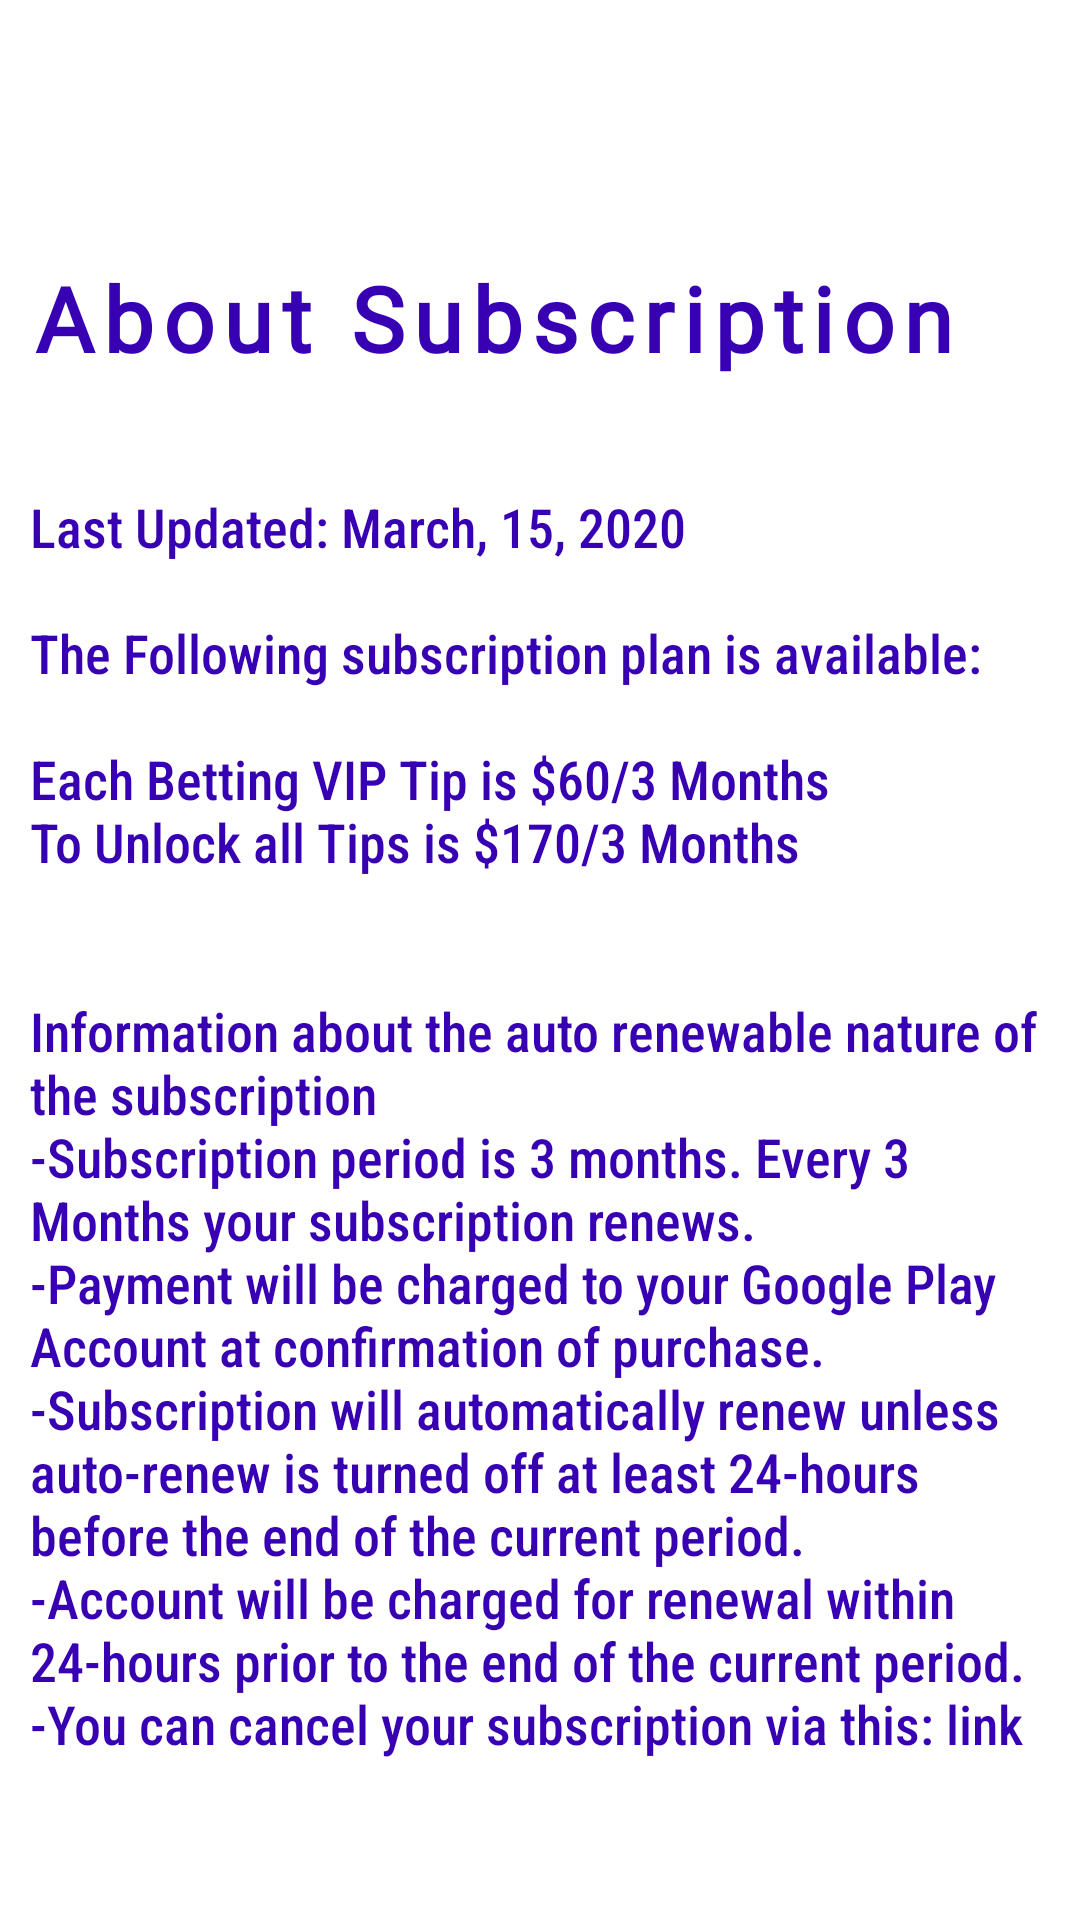

Layout XML and referenced resources for this Android screen:
<!-- AndroidManifest.xml: application theme AppTheme -->
<!-- res/layout/about_sub_layout.xml -->
<?xml version="1.0" encoding="utf-8"?>
<androidx.constraintlayout.widget.ConstraintLayout xmlns:android="http://schemas.android.com/apk/res/android"
    xmlns:app="http://schemas.android.com/apk/res-auto"
    android:layout_width="match_parent"
    android:layout_height="match_parent">

    <ImageView
        android:id="@+id/close_sub_dialog"
        android:layout_width="50dp"
        android:layout_height="50dp"
        android:layout_marginTop="4dp"
        android:src="@drawable/ic_baseline_clear_24"
        app:layout_constraintEnd_toEndOf="parent"
        app:layout_constraintHorizontal_bias="0.0"
        app:layout_constraintStart_toStartOf="parent"
        app:layout_constraintTop_toTopOf="parent" />

    <TextView
        android:id="@+id/textView2"
        android:layout_width="match_parent"
        android:layout_height="wrap_content"
        android:fontFamily="@font/bree_serif"
        android:letterSpacing="0.1"
        android:padding="10sp"
        android:textStyle="bold"
        android:text="About Subscription"
        android:textColor="@color/colorPrimaryDark"
        android:textSize="30sp"
        app:layout_constraintBottom_toBottomOf="parent"
        app:layout_constraintEnd_toEndOf="parent"
        app:layout_constraintHorizontal_bias="0.0"
        app:layout_constraintStart_toStartOf="parent"
        app:layout_constraintTop_toBottomOf="@+id/close_sub_dialog"
        app:layout_constraintVertical_bias="0.041" />

    <TextView
        android:layout_width="match_parent"
        android:layout_height="wrap_content"
        android:layout_marginTop="17dp"
        android:id="@+id/sub_text"
        android:textColor="@color/colorPrimaryDark"
        app:layout_constraintBottom_toBottomOf="parent"
        app:layout_constraintEnd_toEndOf="parent"
        app:layout_constraintHorizontal_bias="0.0"
        android:textStyle="normal"
        android:textSize="18sp"
        android:padding="10dp"
        android:fontFamily="sans-serif-condensed-medium"
        android:text="@string/About_sub"
        app:layout_constraintStart_toStartOf="parent"
        app:layout_constraintTop_toBottomOf="@+id/textView2"
        app:layout_constraintVertical_bias="0.009" />
</androidx.constraintlayout.widget.ConstraintLayout>
<!-- resources referenced by this layout -->
<resources>
  <string name="About_sub">Last Updated: March, 15, 2020\n\nThe Following subscription plan is available:\n\nEach Betting VIP Tip is $60/3 Months\nTo Unlock all Tips is $170/3 Months\n\n\nInformation about the auto renewable nature of the subscription\n-Subscription period is 3 months. Every 3 Months your subscription renews.\n-Payment will be charged to your Google Play Account at confirmation of purchase.\n-Subscription will automatically renew unless auto-renew is turned off at least 24-hours before the end of the current period.\n-Account will be charged for renewal within 24-hours prior to the end of the current period.\n-You can cancel your subscription via this: link</string>
  <style name="AppTheme" parent="Theme.MaterialComponents.Light.DarkActionBar">
          
          <item name="colorPrimary">@color/colorPrimary</item>
          <item name="colorPrimaryDark">@color/colorPrimary</item>
          <item name="colorAccent">@color/colorAccent</item>
          <item name="android:windowAnimationStyle">@style/customDialogAnimation</item>
      </style>
  <style name="customDialogAnimation">
          <item name="android:windowEnterAnimation">@anim/slide_up</item>
          <item name="android:windowExitAnimation">@anim/slide_down</item>
      </style>
  <!-- not gathered from this repository: default colours our renderer supplied (Android Studio template values) -->
  <color name="colorPrimary">#FF6200EE</color>
  <color name="colorPrimaryDark">#FF3700B3</color>
  <color name="colorAccent">#FF03DAC5</color>
</resources>
